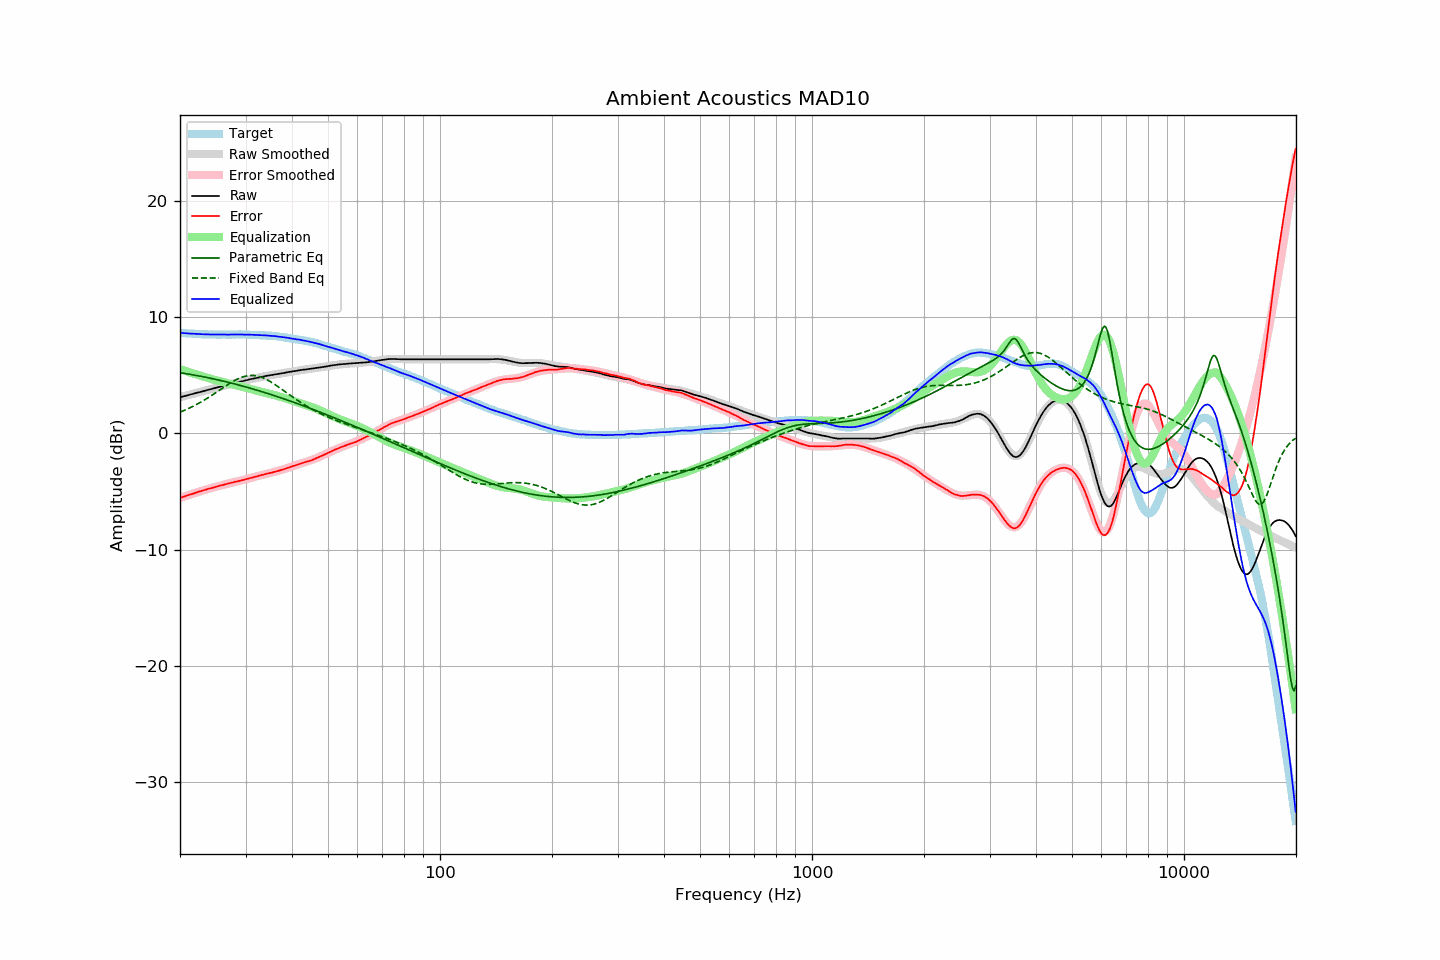

The table this chart was drawn from, first rows:
frequency, raw, error, smoothed, error_smoothed, equalization, parametric_eq, fixed_band_eq, equalized_raw, equalized_smoothed, target
20.00, 3.12, -5.54, 3.12, -5.55, 5.55, 5.23, 1.84, 8.67, 8.67, 8.66
20.20, 3.15, -5.50, 3.16, -5.50, 5.50, 5.21, 1.89, 8.65, 8.65, 8.65
20.40, 3.19, -5.45, 3.19, -5.45, 5.45, 5.19, 1.95, 8.64, 8.64, 8.64
20.61, 3.22, -5.41, 3.23, -5.40, 5.40, 5.16, 2.01, 8.63, 8.63, 8.63
20.81, 3.26, -5.35, 3.26, -5.36, 5.36, 5.14, 2.07, 8.62, 8.62, 8.61
21.02, 3.29, -5.31, 3.30, -5.31, 5.31, 5.12, 2.13, 8.60, 8.61, 8.60
21.23, 3.33, -5.26, 3.33, -5.26, 5.26, 5.09, 2.20, 8.60, 8.60, 8.59
21.44, 3.37, -5.23, 3.37, -5.22, 5.22, 5.07, 2.26, 8.59, 8.59, 8.60
21.66, 3.40, -5.18, 3.41, -5.17, 5.17, 5.05, 2.33, 8.58, 8.58, 8.58
21.87, 3.44, -5.14, 3.44, -5.13, 5.13, 5.02, 2.40, 8.57, 8.57, 8.58
22.09, 3.48, -5.08, 3.48, -5.09, 5.09, 5.00, 2.48, 8.57, 8.56, 8.56
22.31, 3.51, -5.04, 3.51, -5.04, 5.04, 4.97, 2.55, 8.56, 8.56, 8.55
22.54, 3.55, -4.99, 3.55, -5.00, 5.00, 4.94, 2.63, 8.55, 8.55, 8.54
22.76, 3.58, -4.96, 3.59, -4.96, 4.96, 4.92, 2.70, 8.54, 8.54, 8.54
22.99, 3.62, -4.91, 3.62, -4.91, 4.91, 4.89, 2.78, 8.54, 8.54, 8.53
23.22, 3.66, -4.86, 3.66, -4.87, 4.87, 4.86, 2.87, 8.54, 8.53, 8.52
23.45, 3.69, -4.84, 3.70, -4.83, 4.83, 4.84, 2.95, 8.52, 8.53, 8.53
23.69, 3.73, -4.79, 3.73, -4.79, 4.79, 4.81, 3.04, 8.52, 8.52, 8.52
23.92, 3.77, -4.74, 3.77, -4.75, 4.75, 4.78, 3.12, 8.52, 8.52, 8.51
24.16, 3.80, -4.72, 3.81, -4.71, 4.71, 4.75, 3.21, 8.51, 8.52, 8.52
24.40, 3.84, -4.68, 3.84, -4.67, 4.67, 4.72, 3.30, 8.51, 8.51, 8.52
24.65, 3.88, -4.63, 3.88, -4.63, 4.63, 4.69, 3.39, 8.52, 8.51, 8.51
24.89, 3.91, -4.60, 3.92, -4.59, 4.59, 4.66, 3.49, 8.51, 8.51, 8.51
25.14, 3.95, -4.55, 3.95, -4.56, 4.56, 4.63, 3.58, 8.51, 8.51, 8.50
25.39, 3.99, -4.51, 3.99, -4.52, 4.52, 4.60, 3.67, 8.51, 8.51, 8.50
25.65, 4.02, -4.48, 4.02, -4.48, 4.48, 4.57, 3.77, 8.51, 8.51, 8.50
25.91, 4.06, -4.44, 4.06, -4.45, 4.45, 4.53, 3.86, 8.51, 8.51, 8.50
26.16, 4.09, -4.42, 4.10, -4.41, 4.41, 4.50, 3.95, 8.50, 8.50, 8.51
26.43, 4.13, -4.37, 4.13, -4.37, 4.37, 4.47, 4.05, 8.51, 8.51, 8.50
26.69, 4.16, -4.34, 4.17, -4.34, 4.34, 4.43, 4.14, 8.50, 8.51, 8.50
26.96, 4.19, -4.31, 4.20, -4.31, 4.31, 4.40, 4.23, 8.50, 8.51, 8.50
27.23, 4.23, -4.27, 4.24, -4.27, 4.27, 4.37, 4.31, 8.51, 8.51, 8.50
27.50, 4.27, -4.23, 4.27, -4.24, 4.24, 4.33, 4.40, 8.51, 8.51, 8.50
27.77, 4.30, -4.21, 4.30, -4.21, 4.21, 4.30, 4.48, 8.51, 8.51, 8.51
28.05, 4.34, -4.16, 4.34, -4.17, 4.17, 4.26, 4.56, 8.52, 8.51, 8.50
28.33, 4.37, -4.14, 4.37, -4.14, 4.14, 4.23, 4.63, 8.51, 8.51, 8.51
28.62, 4.40, -4.11, 4.41, -4.11, 4.11, 4.19, 4.70, 8.51, 8.51, 8.51
28.90, 4.44, -4.08, 4.44, -4.07, 4.07, 4.15, 4.76, 8.52, 8.51, 8.52
29.19, 4.47, -4.05, 4.47, -4.04, 4.04, 4.11, 4.82, 8.51, 8.51, 8.52
29.48, 4.50, -4.01, 4.51, -4.00, 4.00, 4.08, 4.86, 8.51, 8.51, 8.51
29.78, 4.54, -3.97, 4.54, -3.97, 3.97, 4.04, 4.91, 8.51, 8.51, 8.51
30.08, 4.57, -3.94, 4.57, -3.93, 3.93, 4.00, 4.94, 8.51, 8.51, 8.51
30.38, 4.60, -3.89, 4.61, -3.90, 3.90, 3.96, 4.97, 8.50, 8.50, 8.49
30.68, 4.64, -3.85, 4.64, -3.86, 3.86, 3.92, 4.98, 8.51, 8.50, 8.49
30.99, 4.67, -3.82, 4.67, -3.83, 3.83, 3.88, 4.99, 8.50, 8.49, 8.49
31.30, 4.70, -3.79, 4.70, -3.79, 3.79, 3.84, 4.99, 8.49, 8.49, 8.49
31.61, 4.73, -3.75, 4.73, -3.75, 3.75, 3.80, 4.99, 8.48, 8.48, 8.48
31.93, 4.75, -3.71, 4.76, -3.71, 3.71, 3.76, 4.97, 8.46, 8.47, 8.46
32.24, 4.78, -3.69, 4.79, -3.68, 3.68, 3.72, 4.94, 8.46, 8.47, 8.47
32.57, 4.82, -3.63, 4.82, -3.64, 3.64, 3.68, 4.91, 8.46, 8.46, 8.45
32.89, 4.85, -3.60, 4.85, -3.60, 3.60, 3.64, 4.87, 8.46, 8.45, 8.45
33.22, 4.88, -3.56, 4.88, -3.57, 3.57, 3.59, 4.82, 8.45, 8.45, 8.44
33.55, 4.90, -3.54, 4.90, -3.54, 3.54, 3.55, 4.76, 8.44, 8.44, 8.44
33.89, 4.93, -3.50, 4.93, -3.50, 3.50, 3.51, 4.70, 8.44, 8.43, 8.43
34.23, 4.96, -3.45, 4.96, -3.47, 3.47, 3.47, 4.63, 8.43, 8.43, 8.41
34.57, 4.98, -3.43, 4.98, -3.43, 3.43, 3.42, 4.56, 8.42, 8.42, 8.41
34.92, 5.00, -3.39, 5.01, -3.40, 3.40, 3.38, 4.48, 8.40, 8.41, 8.39
35.27, 5.03, -3.38, 5.03, -3.36, 3.36, 3.33, 4.39, 8.40, 8.40, 8.41
35.62, 5.05, -3.33, 5.06, -3.33, 3.33, 3.29, 4.31, 8.38, 8.38, 8.38
35.97, 5.08, -3.30, 5.08, -3.29, 3.29, 3.24, 4.22, 8.38, 8.37, 8.38
... 635 more rows
